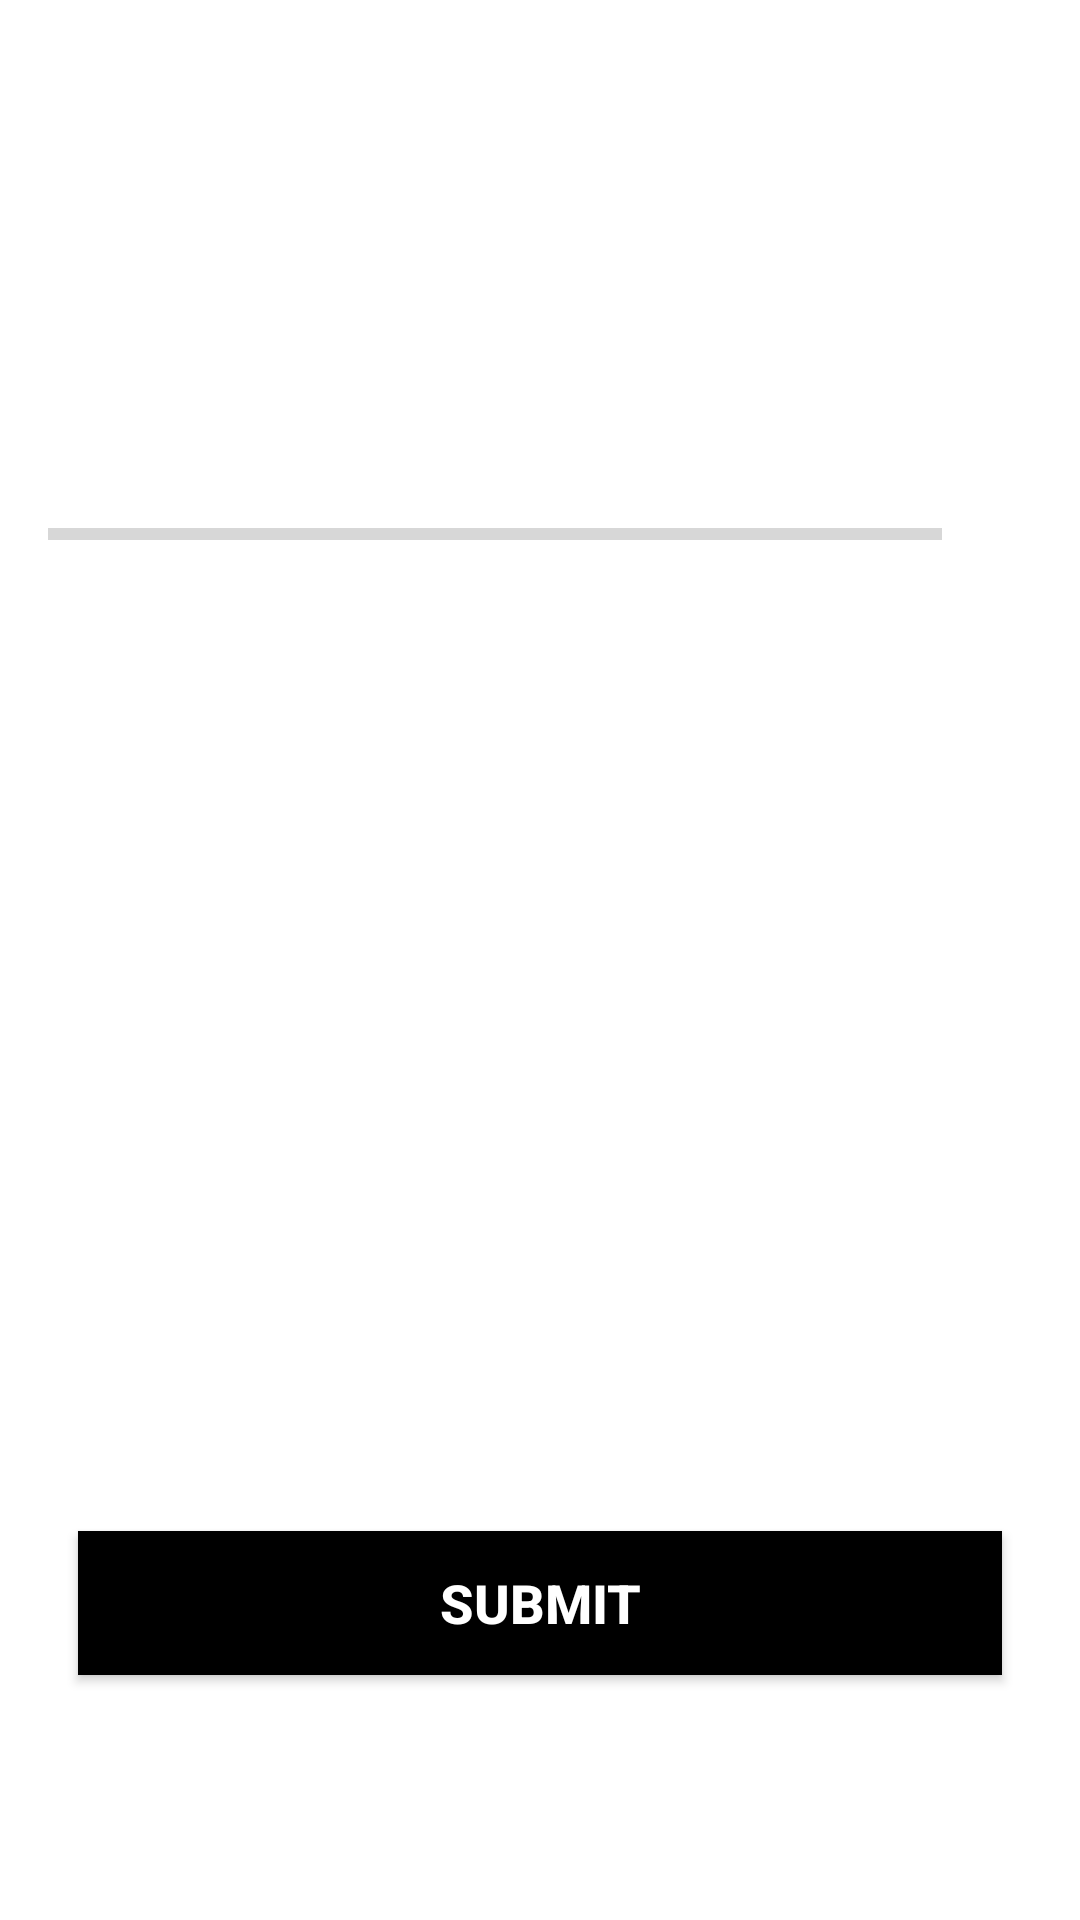

Write the Android layout XML for this screen, with the resource values it uses.
<!-- AndroidManifest.xml: application theme Theme.Hacathonapp -->
<!-- res/layout/activity_quiz_questions.xml -->
<?xml version="1.0" encoding="utf-8"?>

<ScrollView xmlns:android="http://schemas.android.com/apk/res/android"
    xmlns:tools="http://schemas.android.com/tools"
    android:layout_width="match_parent"
    android:layout_height="match_parent"
    android:fillViewport="true"
    tools:context=".QuizQuestionsActivity">

    <LinearLayout
        android:layout_width="match_parent"
        android:layout_height="wrap_content"
        android:gravity="center"
        android:orientation="vertical"
        android:padding="16dp">

        <TextView
            android:id="@+id/tv_question"
            android:layout_width="match_parent"
            android:layout_height="wrap_content"
            android:layout_margin="10dp"
            android:gravity="center"
            android:textColor="#363A43"
            android:textSize="22sp"
            tools:text="What country does this flag belong to?" />

        <ImageView
            android:id="@+id/iv_image"
            android:layout_width="wrap_content"
            android:layout_height="wrap_content"
            android:layout_marginTop="16dp"
            android:contentDescription="image"
            tools:src="" />

        <LinearLayout
            android:id="@+id/ll_progress_details"
            android:layout_width="match_parent"
            android:layout_height="wrap_content"
            android:layout_marginTop="16dp"
            android:gravity="center_vertical"
            android:orientation="horizontal">

            <ProgressBar
                android:id="@+id/progressBar"
                style="?android:attr/progressBarStyleHorizontal"
                android:layout_width="0dp"
                android:layout_height="wrap_content"
                android:layout_weight="1"
                android:indeterminate="false"
                android:max="10"
                android:minHeight="50dp"
                android:progress="0" />

            <TextView
                android:id="@+id/tv_progress"
                android:layout_width="wrap_content"
                android:layout_height="wrap_content"
                android:gravity="center"
                android:padding="15dp"
                android:textColorHint="#7A8089"
                android:textSize="14sp"
                tools:text="0/10" />
        </LinearLayout>

        <TextView
            android:id="@+id/tv_option_one"
            android:layout_width="match_parent"
            android:layout_height="wrap_content"
            android:layout_margin="10dp"
            android:background="@drawable/default_option_border_bg"
            android:gravity="center"
            android:padding="15dp"
            android:textColor="#7A8089"
            android:textSize="18sp"
            tools:text="Apple" />

        <TextView
            android:id="@+id/tv_option_two"
            android:layout_width="match_parent"
            android:layout_height="wrap_content"
            android:layout_marginStart="10dp"
            android:layout_marginTop="10dp"
            android:layout_marginEnd="10dp"
            android:layout_marginBottom="10dp"
            android:background="@drawable/default_option_border_bg"
            android:gravity="center"
            android:padding="15dp"
            android:textColor="#7A8089"
            android:textSize="18sp"
            tools:text="Google" />

        <TextView
            android:id="@+id/tv_option_three"
            android:layout_width="match_parent"
            android:layout_height="wrap_content"
            android:layout_marginStart="10dp"
            android:layout_marginTop="10dp"
            android:layout_marginEnd="10dp"
            android:layout_marginBottom="10dp"
            android:background="@drawable/default_option_border_bg"
            android:gravity="center"
            android:padding="15dp"
            android:textColor="#7A8089"
            android:textSize="18sp"
            tools:text="Android Inc." />

        <TextView
            android:id="@+id/tv_option_four"
            android:layout_width="match_parent"
            android:layout_height="wrap_content"
            android:layout_marginStart="10dp"
            android:layout_marginTop="10dp"
            android:layout_marginEnd="10dp"
            android:layout_marginBottom="10dp"
            android:background="@drawable/default_option_border_bg"
            android:gravity="center"
            android:padding="15dp"
            android:textColor="#7A8089"
            android:textSize="18sp"
            tools:text="Nokia" />

        <Button
            android:id="@+id/btn_submit"
            android:layout_width="match_parent"
            android:layout_height="wrap_content"
            android:layout_margin="10dp"
            android:background="@android:color/background_dark"
            android:text="SUBMIT"
            android:textColor="@android:color/white"
            android:textSize="18sp"
            android:textStyle="bold" />
    </LinearLayout>
</ScrollView>
<!-- resources referenced by this layout -->
<resources>
  <style name="Theme.Hacathonapp" parent="Theme.MaterialComponents.DayNight.DarkActionBar">
          
          <item name="colorPrimary">@color/purple_500</item>
          <item name="colorPrimaryVariant">@color/purple_700</item>
          <item name="colorOnPrimary">@color/white</item>
          
          <item name="colorSecondary">@color/teal_200</item>
          <item name="colorSecondaryVariant">@color/teal_700</item>
          <item name="colorOnSecondary">@color/black</item>
          
          <item name="android:statusBarColor">?attr/colorPrimaryVariant</item>
          
      </style>
  <!-- not gathered from this repository: default colours our renderer supplied (Android Studio template values) -->
  <color name="purple_500">#FF6200EE</color>
  <color name="purple_700">#FF3700B3</color>
  <color name="teal_200">#FF03DAC5</color>
  <color name="teal_700">#FF018786</color>
  <color name="black">#FF000000</color>
  <color name="white">#FFFFFFFF</color>
</resources>
